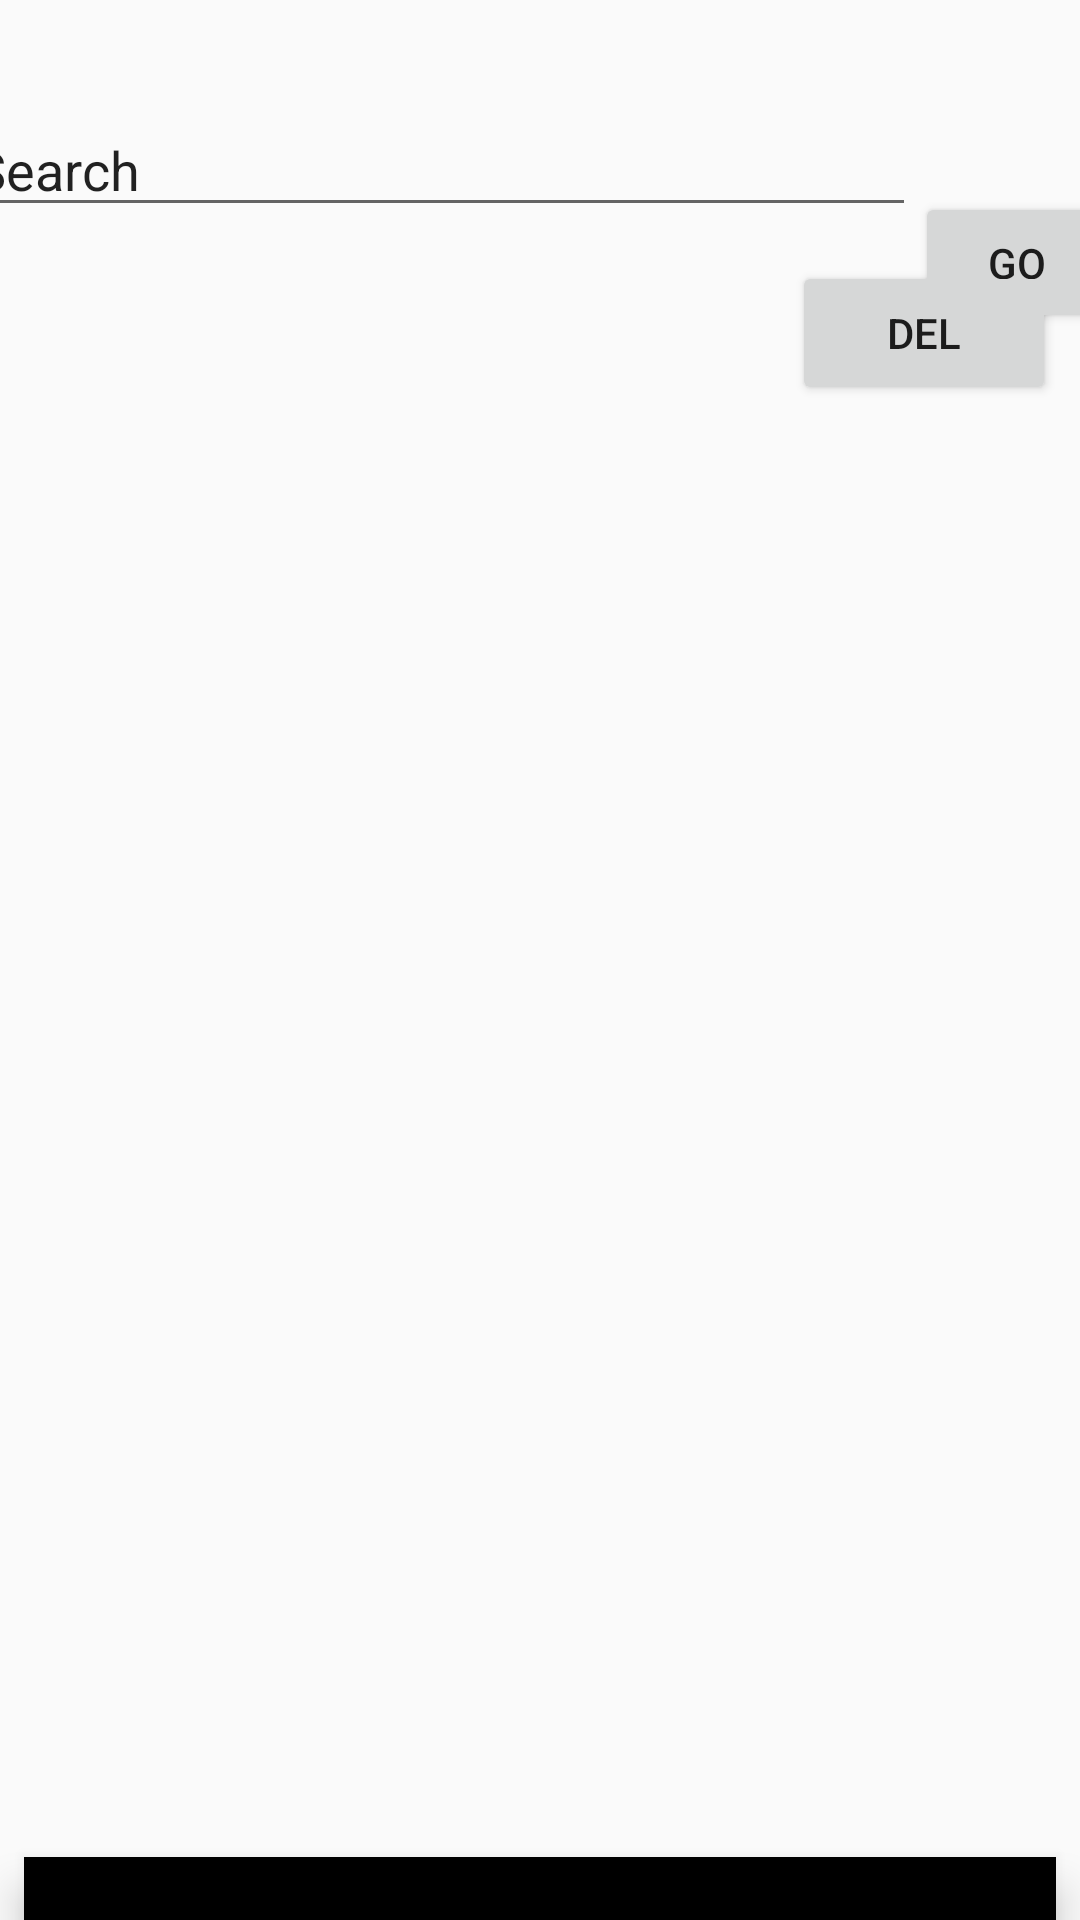

This screen was rendered from an Android layout file. Write that file and the resources it references.
<!-- AndroidManifest.xml: application theme AppTheme -->
<!-- res/layout/activity_home.xml -->
<?xml version="1.0" encoding="utf-8"?>
<androidx.constraintlayout.widget.ConstraintLayout
        xmlns:android="http://schemas.android.com/apk/res/android"
        xmlns:tools="http://schemas.android.com/tools"
        xmlns:app="http://schemas.android.com/apk/res-auto"
        android:layout_width="match_parent"
        android:layout_height="match_parent"
        tools:context=".HomeActivity">

    <androidx.recyclerview.widget.RecyclerView
            android:layout_width="0dp"
            android:layout_height="500dp"
            app:layout_constraintEnd_toEndOf="parent"
            android:layout_marginEnd="8dp" android:layout_marginBottom="8dp"
            app:layout_constraintBottom_toBottomOf="parent" android:id="@+id/recyclerView"
            app:layout_constraintStart_toStartOf="parent"
            app:layout_constraintHorizontal_bias="0.0"
            android:layout_marginTop="20dp" app:layout_constraintTop_toTopOf="parent"
            app:layout_constraintVertical_bias="0.812"/>
    <EditText
            android:layout_width="318dp"
            android:layout_height="40dp"
            android:inputType="textPersonName"
            android:text="Search"
            android:ems="10"
            android:id="@+id/searchBar" android:layout_marginBottom="8dp"
            app:layout_constraintBottom_toTopOf="@+id/recyclerView" android:layout_marginTop="8dp"
            app:layout_constraintTop_toTopOf="parent"
            android:layout_marginStart="8dp"
            app:layout_constraintStart_toStartOf="parent" app:layout_constraintHorizontal_bias="0.5"
            app:layout_constraintEnd_toStartOf="@+id/searchButton"/>
    <Button
            android:text="Go"
            android:layout_width="68dp"
            android:layout_height="47dp"
            android:id="@+id/searchButton" app:layout_constraintStart_toEndOf="@+id/searchBar"
            app:layout_constraintHorizontal_bias="0.5" app:layout_constraintEnd_toEndOf="parent"
            android:layout_marginTop="64dp" app:layout_constraintTop_toTopOf="parent" android:layout_marginEnd="8dp"/>
    <Button
            android:text="del"
            android:layout_width="wrap_content"
            android:layout_height="wrap_content"
            android:id="@+id/deleteButton" android:layout_marginTop="8dp"
            app:layout_constraintTop_toBottomOf="@+id/searchButton" android:layout_marginBottom="8dp"
            app:layout_constraintBottom_toTopOf="@+id/recyclerView" app:layout_constraintEnd_toEndOf="parent"
            app:layout_constraintVertical_bias="0.863" android:layout_marginEnd="8dp"/>
    <com.google.android.material.bottomnavigation.BottomNavigationView
            android:layout_width="0dp"
            android:layout_height="30dp" app:layout_constraintEnd_toEndOf="parent"
            android:layout_marginEnd="8dp" app:layout_constraintStart_toStartOf="parent"
            android:layout_marginStart="8dp" android:id="@+id/bottomNavigationView"
            app:layout_constraintHorizontal_bias="0.0" android:layout_marginTop="8dp"
            app:layout_constraintTop_toBottomOf="@+id/recyclerView">
        <TextView
                android:text="My Meals"
                android:layout_width="wrap_content"
                android:layout_height="match_parent" android:id="@+id/navMealsView"
                android:gravity="center|clip_vertical"/>
        <TextView
                android:text="Browse"
                android:layout_width="403dp"
                android:layout_height="match_parent" android:id="@+id/navBrowseView"
                android:gravity="center|clip_vertical"/>
    </com.google.android.material.bottomnavigation.BottomNavigationView>

</androidx.constraintlayout.widget.ConstraintLayout>
<!-- resources referenced by this layout -->
<resources>
  <style name="AppTheme" parent="Theme.AppCompat.Light.NoActionBar">
  
          
          <item name="colorPrimary">@color/colorPrimary</item>
          <item name="colorPrimaryDark">@color/colorPrimaryDark</item>
          <item name="colorAccent">@color/colorAccent</item>
          <item name="android:windowTitleBackgroundStyle">@style/WindowTitleBackground</item>
      </style>
  <color name="colorPrimary">#F4DF67</color>
  <color name="colorPrimaryDark">#FFC65C</color>
  <color name="colorAccent">#A0ED7C</color>
  <style name="WindowTitleBackground">
          <item name="android:background">#A0ED7C</item>
      </style>
</resources>
